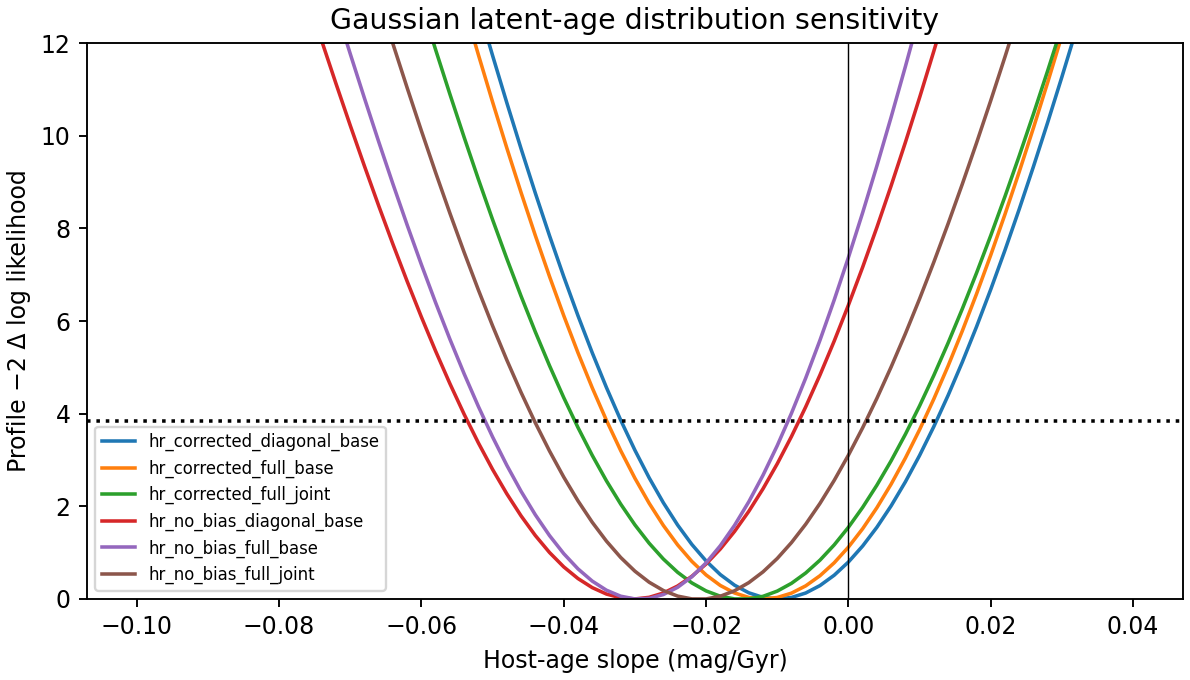

The table this chart was drawn from, first rows:
name, slope, nll, optim_success, nuisance_boundary
hr_corrected_full_base, -0.1, -34.91, True, True
hr_corrected_full_base, -0.098, -35.46, True, True
hr_corrected_full_base, -0.096, -36.01, True, True
hr_corrected_full_base, -0.094, -36.57, True, True
hr_corrected_full_base, -0.092, -37.13, True, True
hr_corrected_full_base, -0.09, -37.7, True, True
hr_corrected_full_base, -0.088, -38.27, True, True
hr_corrected_full_base, -0.086, -38.84, True, True
hr_corrected_full_base, -0.084, -39.42, True, True
hr_corrected_full_base, -0.082, -40.01, True, True
hr_corrected_full_base, -0.08, -40.59, True, True
hr_corrected_full_base, -0.078, -41.18, True, True
hr_corrected_full_base, -0.076, -41.76, True, True
hr_corrected_full_base, -0.074, -42.35, True, True
hr_corrected_full_base, -0.072, -42.94, True, True
hr_corrected_full_base, -0.07, -43.52, True, True
hr_corrected_full_base, -0.068, -44.11, True, True
hr_corrected_full_base, -0.066, -44.69, True, True
hr_corrected_full_base, -0.064, -45.26, True, True
hr_corrected_full_base, -0.062, -45.83, True, True
hr_corrected_full_base, -0.06, -46.4, True, True
hr_corrected_full_base, -0.058, -46.95, True, True
hr_corrected_full_base, -0.056, -47.5, True, True
hr_corrected_full_base, -0.054, -48.04, True, True
hr_corrected_full_base, -0.052, -48.56, True, True
hr_corrected_full_base, -0.05, -49.07, True, True
hr_corrected_full_base, -0.048, -49.57, True, True
hr_corrected_full_base, -0.046, -50.05, True, True
hr_corrected_full_base, -0.044, -50.51, True, True
hr_corrected_full_base, -0.042, -50.96, True, True
hr_corrected_full_base, -0.04, -51.38, True, True
hr_corrected_full_base, -0.038, -51.78, True, True
hr_corrected_full_base, -0.036, -52.16, True, True
hr_corrected_full_base, -0.034, -52.51, True, True
hr_corrected_full_base, -0.032, -52.84, True, True
hr_corrected_full_base, -0.03, -53.13, True, True
hr_corrected_full_base, -0.028, -53.4, True, True
hr_corrected_full_base, -0.026, -53.64, True, True
hr_corrected_full_base, -0.024, -53.85, True, True
hr_corrected_full_base, -0.022, -54.03, True, True
hr_corrected_full_base, -0.02, -54.18, True, True
hr_corrected_full_base, -0.018, -54.29, True, True
hr_corrected_full_base, -0.016, -54.37, True, True
hr_corrected_full_base, -0.014, -54.42, True, False
hr_corrected_full_base, -0.012, -54.44, True, False
hr_corrected_full_base, -0.01, -54.42, True, False
hr_corrected_full_base, -0.008, -54.38, True, False
hr_corrected_full_base, -0.006, -54.3, True, False
hr_corrected_full_base, -0.004, -54.19, True, False
hr_corrected_full_base, -0.002, -54.05, True, False
hr_corrected_full_base, 8.326672684688674e-17, -53.88, True, False
hr_corrected_full_base, 0.002, -53.68, True, False
hr_corrected_full_base, 0.004, -53.45, True, False
hr_corrected_full_base, 0.006, -53.2, True, False
hr_corrected_full_base, 0.008, -52.92, True, False
hr_corrected_full_base, 0.01, -52.61, True, False
hr_corrected_full_base, 0.012, -52.28, True, False
hr_corrected_full_base, 0.014, -51.92, True, False
hr_corrected_full_base, 0.016, -51.54, True, False
hr_corrected_full_base, 0.018, -51.14, True, False
... 366 more rows
